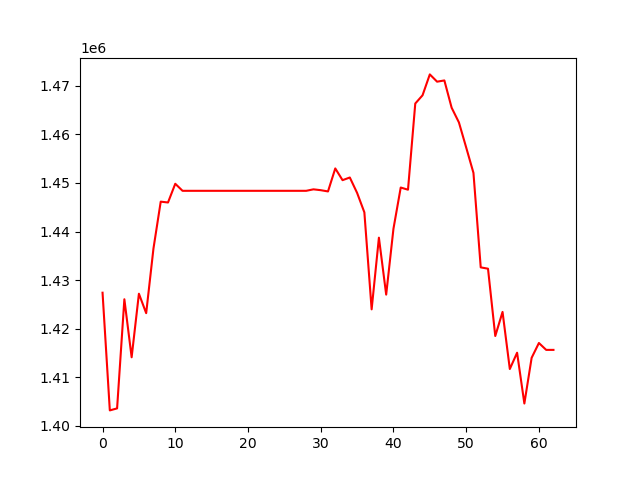

Data behind this chart, as committed beside it:
, 0
0, 1427411
1, 1403183
2, 1403598
3, 1426062
4, 1414117
5, 1427201
6, 1423198
7, 1436496
8, 1446157
9, 1445982
10, 1449836
11, 1448386
12, 1448386
13, 1448386
14, 1448386
15, 1448386
16, 1448386
17, 1448386
18, 1448386
19, 1448386
20, 1448386
21, 1448386
22, 1448386
23, 1448386
24, 1448386
25, 1448386
26, 1448386
27, 1448386
28, 1448386
29, 1448689
30, 1448516
31, 1448258
32, 1452995
33, 1450577
34, 1451126
35, 1447962
36, 1443956
37, 1423984
38, 1438740
39, 1427019
40, 1440573
41, 1449061
42, 1448614
43, 1466356
44, 1468050
45, 1472350
46, 1470852
47, 1471106
48, 1465489
49, 1462470
50, 1457306
51, 1452074
52, 1432625
53, 1432355
54, 1418494
55, 1423456
56, 1411701
57, 1415055
58, 1404602
59, 1414009
... 3 more rows
